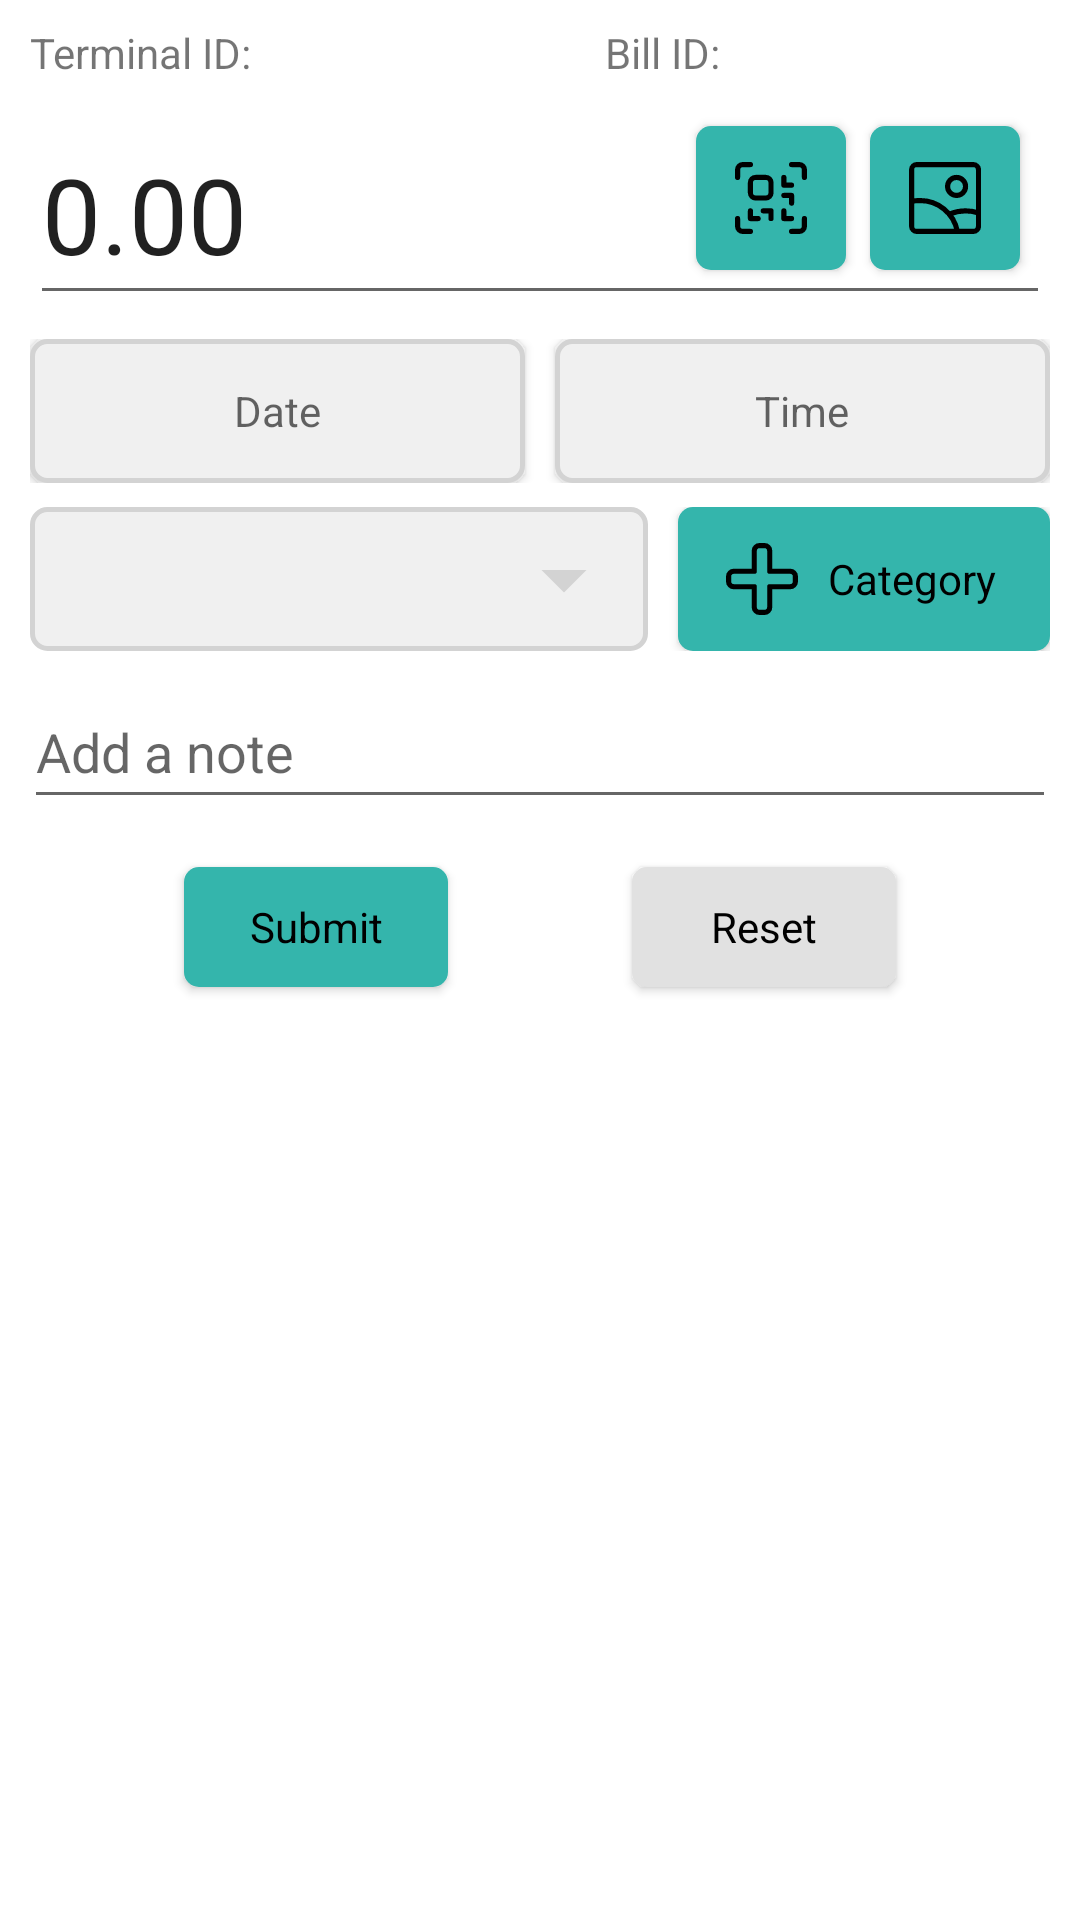

The Android layout XML behind this screen, and the referenced resources:
<!-- AndroidManifest.xml: application theme Theme.PurchaseHistory -->
<!-- res/layout/fragment_qr.xml -->
<?xml version="1.0" encoding="utf-8"?>
<androidx.constraintlayout.widget.ConstraintLayout xmlns:android="http://schemas.android.com/apk/res/android"
    xmlns:app="http://schemas.android.com/apk/res-auto"
    xmlns:tools="http://schemas.android.com/tools"
    android:layout_width="match_parent"
    android:layout_height="match_parent"
    tools:context=".ui.home.dashboard.DashboardFragment">

    <TextView
        android:id="@+id/qr_billLabel"
        android:layout_width="wrap_content"
        android:layout_height="wrap_content"
        android:layout_marginEnd="10dp"
        android:text="@string/qr_bill_id_text"
        app:layout_constraintEnd_toStartOf="@+id/qr_billIdValue"
        app:layout_constraintTop_toTopOf="@+id/qr_storeLabel" />

    <TextView
        android:id="@+id/qr_billIdValue"
        android:layout_width="100dp"
        android:layout_height="wrap_content"
        android:layout_marginEnd="10dp"
        app:layout_constraintEnd_toEndOf="parent"
        app:layout_constraintTop_toTopOf="@+id/qr_billLabel" />

    <TextView
        android:id="@+id/qr_storeLabel"
        android:layout_width="wrap_content"

        android:layout_height="wrap_content"
        android:layout_marginStart="10dp"
        android:layout_marginTop="8dp"
        android:text="@string/qr_terminal_id_text"
        app:layout_constraintStart_toStartOf="parent"
        app:layout_constraintTop_toTopOf="parent" />

    <TextView
        android:id="@+id/qr_storeIdValue"
        android:layout_width="100dp"
        android:layout_height="wrap_content"
        android:layout_marginStart="10dp"
        app:layout_constraintStart_toEndOf="@+id/qr_storeLabel"
        app:layout_constraintTop_toTopOf="@+id/qr_storeLabel" />
    <FrameLayout
        android:id="@+id/qr_priceInputFrame"
        android:layout_width="match_parent"
        android:layout_height="wrap_content"

        app:layout_constraintEnd_toEndOf="parent"
        app:layout_constraintHorizontal_bias="0.0"
        app:layout_constraintStart_toStartOf="parent"
        app:layout_constraintTop_toBottomOf="@+id/qr_storeLabel"
        >
        <EditText
            android:id="@+id/qr_priceInput"
            android:layout_width="match_parent"
            android:layout_height="70dp"
            android:layout_marginStart="10dp"
            android:layout_marginTop="8dp"
            android:layout_marginEnd="10dp"
            android:selectAllOnFocus="true"
            android:autofillHints="The total cost of the bill"
            android:ems="10"
            android:hint="@string/price"
            android:inputType="numberDecimal"
            android:minHeight="48dp"
            android:nextFocusDown="@id/qr_dateInput"
            android:text="@string/currency_zero"
            android:textSize="35sp"/>

        <ImageButton
            android:id="@+id/qrFloatingPhotoButton"
            style="@style/Primary"
            android:layout_width="50dp"
            android:layout_height="48dp"
            android:layout_gravity="end|center"
            android:layout_marginEnd="20dp"
            android:contentDescription="@string/qr_open_camera_button_hint"
            android:src="@drawable/image"/>

        <ImageButton
            android:id="@+id/qrFloatingQrButton"
            style="@style/Primary"
            android:layout_width="50dp"
            android:layout_height="48dp"
            android:layout_gravity="end|center"
            android:layout_marginEnd="78dp"
            android:contentDescription="@string/qr_open_camera_button_hint"
            android:src="@drawable/qr" />
    </FrameLayout>

    <LinearLayout
        android:id="@+id/dateTimeButtons"
        android:layout_width="match_parent"
        android:layout_height="48dp"
        android:paddingHorizontal="10dp"
        android:layout_marginTop="8dp"

        app:layout_constraintEnd_toEndOf="parent"
        app:layout_constraintStart_toStartOf="parent"
        app:layout_constraintTop_toBottomOf="@+id/qr_priceInputFrame">
        <Button
            android:id="@+id/qr_dateInput"
            style="@style/Bordered"
            android:layout_width="0dp"
            android:layout_weight="1"
            android:layout_height="match_parent"
            android:autofillHints=""
            android:ems="10"
            android:hint="@string/date"
            android:nextFocusDown="@id/qr_timeInput"/>
        <Button
            style="@style/Bordered"
            android:id="@+id/qr_timeInput"
            android:layout_width="0dp"
            android:layout_weight="1"
            android:layout_height="match_parent"
            android:autofillHints=""
            android:layout_marginStart="10dp"
            android:hint="@string/time"
            android:nextFocusDown="@id/qr_categorySpinner" />
    </LinearLayout>

    <LinearLayout
        android:id="@+id/category_row"
        android:layout_width="match_parent"
        android:layout_height="48dp"
        android:layout_marginTop="8dp"

        android:paddingHorizontal="10dp"
        app:layout_constraintEnd_toEndOf="parent"
        app:layout_constraintStart_toStartOf="parent"
        app:layout_constraintTop_toBottomOf="@+id/dateTimeButtons">
        <Spinner
            android:id="@+id/qr_categorySpinner"
            style="@style/BorderedDropdown"
            android:layout_height="match_parent"
            android:layout_width="0dp"
            android:layout_weight="5"
            android:nextFocusDown="@id/qr_noteInput"
            tools:listitem="@layout/category_spinner_item"/>

        <Button
            style="@style/Primary"
            android:drawablePadding="8dp"
            android:drawableStart="@drawable/plus_add"
            android:id="@+id/qr_categoryAddButton"
            android:layout_width="0dp"
            android:layout_height="match_parent"
            android:layout_weight="3"
            android:layout_marginStart="10dp"
            android:text="@string/create_category"/>
    </LinearLayout>
    <EditText
        android:id="@+id/qr_noteInput"
        android:layout_width="0dp"
        android:layout_height="48dp"
        android:layout_marginTop="8dp"
        android:autofillHints=""
        android:ems="10"
        android:hint="@string/add_note"
        android:layout_marginHorizontal="8dp"
        android:inputType="text"
        android:nextFocusDown="@id/qr_submitButton"
        app:layout_constraintEnd_toEndOf="@+id/qr_priceInputFrame"
        app:layout_constraintHorizontal_bias="1.0"
        app:layout_constraintStart_toStartOf="@+id/category_row"
        app:layout_constraintTop_toBottomOf="@+id/category_row" />
    <Button
        android:id="@+id/qr_submitButton"
        android:layout_width="wrap_content"
        android:layout_height="wrap_content"
        android:layout_marginTop="16dp"
        style="@style/Primary"
        android:text="@string/submit_text"
        app:layout_constraintEnd_toStartOf="@+id/qr_clearButton"
        app:layout_constraintStart_toStartOf="parent"
        app:layout_constraintTop_toBottomOf="@id/qr_noteInput" />
    <Button
        android:id="@+id/qr_clearButton"
        android:layout_width="wrap_content"
        android:layout_height="wrap_content"
        style="@style/Borderless"
        android:text="@string/reset_text"
        app:layout_constraintEnd_toEndOf="parent"
        app:layout_constraintStart_toEndOf="@+id/qr_submitButton"
        app:layout_constraintTop_toTopOf="@+id/qr_submitButton" />

    


</androidx.constraintlayout.widget.ConstraintLayout>
<!-- res/layout/category_spinner_item.xml (included above) -->
<?xml version="1.0" encoding="utf-8"?>
<LinearLayout xmlns:android="http://schemas.android.com/apk/res/android"
    android:layout_width="match_parent"
    android:layout_height="wrap_content"
    android:gravity="center|start"
    android:paddingHorizontal="8dp">

    <View
        android:id="@+id/categoryColor"
        android:layout_width="16dp"
        android:layout_height="16dp"
        android:layout_marginEnd="8dp"
        android:background="@drawable/circle"
        android:backgroundTint="#ff0000"

        />

    <TextView
        android:id="@+id/categoryTitle"
        android:layout_width="wrap_content"
        android:layout_height="wrap_content"
        android:layout_marginVertical="12dp"
        android:textSize="16sp"
        android:text="@string/lorem" />
</LinearLayout>
<!-- resources referenced by this layout -->
<resources>
  <!-- drawable circle (drawable) -->
  <?xml version="1.0" encoding="utf-8"?>
  <shape xmlns:android="http://schemas.android.com/apk/res/android"
      android:shape="oval">
      <solid android:color="#FFFFFF" />
      <size
          android:width="120dp"
          android:height="120dp" />
  </shape>
  <string name="add_note">Add a note</string>
  <string name="create_category">Category</string>
  <string name="currency_zero">0.00</string>
  <string name="date">Date</string>
  <string name="lorem">Lorem ipsum</string>
  <string name="price">Price</string>
  <string name="qr_bill_id_text">Bill ID:</string>
  <string name="qr_open_camera_button_hint">Open Camera for QR code</string>
  <string name="qr_terminal_id_text">Terminal ID:</string>
  <string name="reset_text">Reset</string>
  <string name="submit_text">Submit</string>
  <string name="time">Time</string>
  <style name="Bordered" parent="PurchaseHistoryButton">
          <item name="android:textColor">@color/text</item>
          <item name="android:background">@drawable/bordered_bg</item>
          <item name="drawableTint">@color/text</item>
      </style>
  <style name="BorderedDropdown" parent="Widget.AppCompat.Spinner">
          <item name="android:textColor">@color/text</item>
          <item name="android:background">@drawable/bordered_dropdown_bg</item>
          <item name="android:foreground">?attr/selectableItemBackground</item>
      </style>
  <style name="Borderless" parent="PurchaseHistoryButton">
          <item name="android:textColor">@color/text</item>
          <item name="android:backgroundTint">@color/surfaceA20</item>
          <item name="drawableTint">@color/text</item>
      </style>
  <style name="Primary" parent="PurchaseHistoryButton">
          <item name="android:textColor">@color/black</item>
          <item name="backgroundTint">@color/primaryA20</item>
          <item name="drawableTint">@color/black</item>
          <item name="tint">@color/black</item>
      </style>
  <color name="text">#000000</color>
  <!-- drawable bordered_bg (drawable) -->
  <?xml version="1.0" encoding="utf-8"?>
  <shape xmlns:android="http://schemas.android.com/apk/res/android" android:shape="rectangle">
      <solid android:color="@color/surfaceA10"/>
      <corners android:radius="5dp" />
      <stroke android:width="5px" android:color="@color/surfaceA30" />
  </shape>
  <color name="surfaceA20">#e1e1e1</color>
  <color name="black">#000000</color>
  <color name="primaryA20">#34b5ac</color>
  <color name="primaryA10">#36d2c7</color>
  <color name="surfaceA10">#f0f0f0</color>
  <style name="AppBarStyle" parent="Widget.MaterialComponents.Toolbar">
          <item name="android:background">@color/primaryA50</item>
          <item name="titleTextColor">@color/text</item>
          <item name="android:gravity">center_vertical</item>
      </style>
  <color name="surfaceA0">#ffffff</color>
  <style name="App_MaterialCalendar_Theme" parent="ThemeOverlay.Material3.MaterialCalendar">
          <item name="android:background">@drawable/bordered_bg</item>
      </style>
  <style name="App_MaterialTimePicker_Theme" parent="ThemeOverlay.Material3.MaterialTimePicker">
          <item name="android:background">@drawable/bordered_bg</item>
      </style>
  <style name="AppCardView">
          <item name="elevation">5dp</item>
          <item name="android:background">@drawable/bordered_bg</item>
          <item name="android:backgroundTint">@color/surfaceA10</item>
      </style>
  <!-- drawable roundcorner_5 (drawable) -->
  <?xml version="1.0" encoding="utf-8"?>
  <shape xmlns:android="http://schemas.android.com/apk/res/android">
      <solid android:color="@color/surfaceA10" />
      <corners android:radius="5dp" />
  </shape>
  <color name="surfaceA30">#d3d3d3</color>
  <color name="primaryA50">#9BF8F1</color>
</resources>
